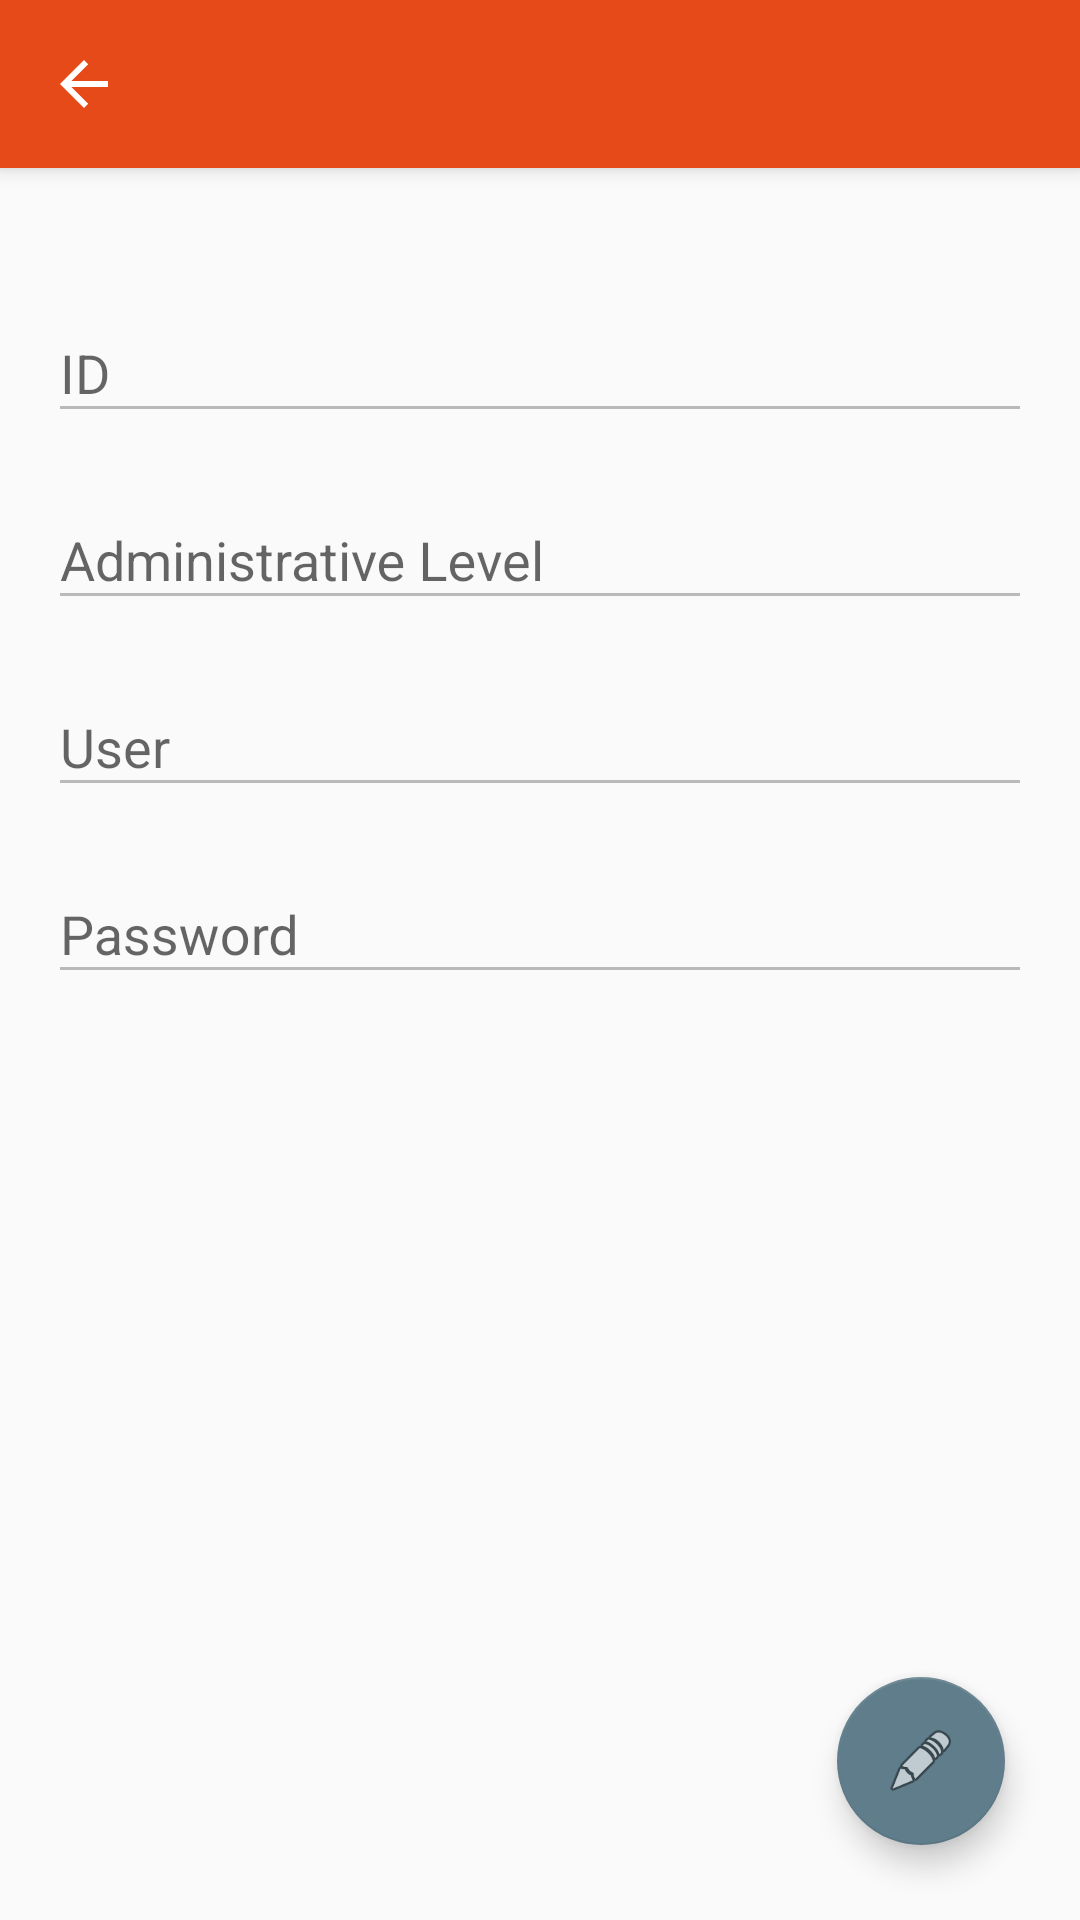

Produce the Android XML layout that renders to this screen, including the resource entries it uses.
<!-- AndroidManifest.xml: activity theme AppTheme.NoActionBar -->
<!-- res/layout/activity_configuracoes.xml -->
<?xml version="1.0" encoding="utf-8"?>
<android.support.design.widget.CoordinatorLayout xmlns:android="http://schemas.android.com/apk/res/android"
    xmlns:app="http://schemas.android.com/apk/res-auto"
    xmlns:tools="http://schemas.android.com/tools"
    android:layout_width="match_parent"
    android:layout_height="match_parent"
    tools:context="br.com.example.cadastromaquina.ConfiguracoesActivity">

    <android.support.design.widget.AppBarLayout
        android:layout_width="match_parent"
        android:layout_height="wrap_content"
        android:theme="@style/AppTheme.AppBarOverlay">

        <android.support.v7.widget.Toolbar
            android:id="@+id/toolbar"
            android:layout_width="match_parent"
            android:layout_height="?attr/actionBarSize"
            android:background="?attr/colorPrimary"
            app:popupTheme="@style/AppTheme.PopupOverlay"
            app:navigationIcon="?attr/homeAsUpIndicator"/>

    </android.support.design.widget.AppBarLayout>

    <include layout="@layout/content_configuracoes"/>

    <android.support.design.widget.FloatingActionButton
        android:id="@+id/fab"
        android:layout_width="wrap_content"
        android:layout_height="wrap_content"
        android:layout_gravity="bottom|end"
        android:layout_marginRight="25dp"
        android:layout_marginBottom="25dp"
        app:fabSize="normal"
        android:onClick="liberaCamposEdicao"
        app:srcCompat="@android:drawable/ic_menu_edit" />

</android.support.design.widget.CoordinatorLayout>
<!-- res/layout/content_configuracoes.xml (included above) -->
<?xml version="1.0" encoding="utf-8"?>
<android.support.constraint.ConstraintLayout xmlns:android="http://schemas.android.com/apk/res/android"
    xmlns:app="http://schemas.android.com/apk/res-auto"
    xmlns:tools="http://schemas.android.com/tools"
    android:layout_width="match_parent"
    android:layout_height="match_parent"
    app:layout_behavior="@string/appbar_scrolling_view_behavior"
    tools:context="br.com.example.cadastromaquina.ConfiguracoesActivity"
    tools:showIn="@layout/activity_configuracoes"
    android:paddingBottom="@dimen/activity_vertical_margin"
    android:paddingLeft="@dimen/activity_horizontal_margin"
    android:paddingRight="@dimen/activity_horizontal_margin"
    android:paddingTop="16dp"
    android:focusableInTouchMode="true">

    <ScrollView
        android:id="@+id/login_form"
        android:layout_width="match_parent"
        android:layout_height="wrap_content">

        <LinearLayout
            android:id="@+id/frm_login"
            android:layout_width="match_parent"
            android:layout_height="wrap_content"
            android:orientation="vertical"
            android:paddingTop="20dp">

            <android.support.design.widget.TextInputLayout
                android:layout_width="match_parent"
                android:layout_height="wrap_content">

                <AutoCompleteTextView
                    android:id="@+id/etIdUsuarioDados"
                    android:layout_width="match_parent"
                    android:layout_height="wrap_content"
                    android:hint="@string/hintIDUsuarioConf"
                    android:layout_marginBottom="10dp"
                    android:enabled="false"/>
            </android.support.design.widget.TextInputLayout>

            <android.support.design.widget.TextInputLayout
                android:layout_width="match_parent"
                android:layout_height="wrap_content">
                <AutoCompleteTextView
                    android:id="@+id/etNivelAdminDados"
                    android:layout_width="match_parent"
                    android:layout_height="wrap_content"
                    android:hint="@string/hintNivelAdmUsuarioConf"
                    android:layout_marginBottom="10dp"
                    android:enabled="false"/>
            </android.support.design.widget.TextInputLayout>

            <android.support.design.widget.TextInputLayout
                android:layout_width="match_parent"
                android:layout_height="wrap_content">
                <AutoCompleteTextView
                    android:id="@+id/etNomeUsuarioDados"
                    android:layout_width="match_parent"
                    android:layout_height="wrap_content"
                    android:hint="@string/hintUsuario"
                    android:layout_marginBottom="10dp"
                    android:enabled="false"
                    android:singleLine="true"/>
            </android.support.design.widget.TextInputLayout>

            <android.support.design.widget.TextInputLayout
                android:layout_width="match_parent"
                android:layout_height="wrap_content">
                <AutoCompleteTextView
                    android:id="@+id/etSenhaDados"
                    android:layout_width="match_parent"
                    android:layout_height="wrap_content"
                    android:hint="@string/hintSenha"
                    android:inputType="textPassword"
                    android:layout_marginBottom="10dp"
                    android:enabled="false"/>
            </android.support.design.widget.TextInputLayout>

            <android.support.design.widget.TextInputLayout
                android:layout_width="match_parent"
                android:layout_height="wrap_content">
                <AutoCompleteTextView
                    android:id="@+id/etRepetirSenhaDados"
                    android:layout_width="match_parent"
                    android:layout_height="wrap_content"
                    android:hint="@string/hintRepetirSenhaUsuarioConf"
                    android:inputType="textPassword"
                    android:layout_marginBottom="10dp"
                    android:visibility="gone"
                    android:enabled="false"/>
            </android.support.design.widget.TextInputLayout>

            <Button
                android:id="@+id/btSalvarDadosUsuario"
                android:layout_width="match_parent"
                android:layout_height="wrap_content"
                android:backgroundTint="@color/corBotao"
                android:text="@string/btSalvarDadpsUsuaropConf"
                android:onClick="salvarDadosUsuario"
                android:visibility="gone"/>

            
            <ProgressBar
                android:id="@+id/login_progressConf"
                style="?android:attr/progressBarStyleLarge"
                android:layout_width="wrap_content"
                android:layout_height="wrap_content"
                android:layout_marginTop="15dp"
                android:layout_gravity="center"
                android:visibility="gone" />

        </LinearLayout>
    </ScrollView>

</android.support.constraint.ConstraintLayout>
<!-- resources referenced by this layout -->
<resources>
  <color name="corBotao">#607D8B</color>
  <dimen name="activity_horizontal_margin">16dp</dimen>
  <dimen name="activity_vertical_margin">16dp</dimen>
  <string name="btSalvarDadpsUsuaropConf">Save Data</string>
  <string name="hintIDUsuarioConf">ID</string>
  <string name="hintNivelAdmUsuarioConf">Administrative Level</string>
  <string name="hintRepetirSenhaUsuarioConf">Repeat Password</string>
  <string name="hintSenha">Password</string>
  <string name="hintUsuario">User</string>
  <style name="AppTheme.AppBarOverlay" parent="ThemeOverlay.AppCompat.Dark.ActionBar" />
  <style name="AppTheme.PopupOverlay" parent="ThemeOverlay.AppCompat.Light" />
  <style name="AppTheme.NoActionBar">
          <item name="windowActionBar">false</item>
          <item name="windowNoTitle">true</item>
      </style>
</resources>
